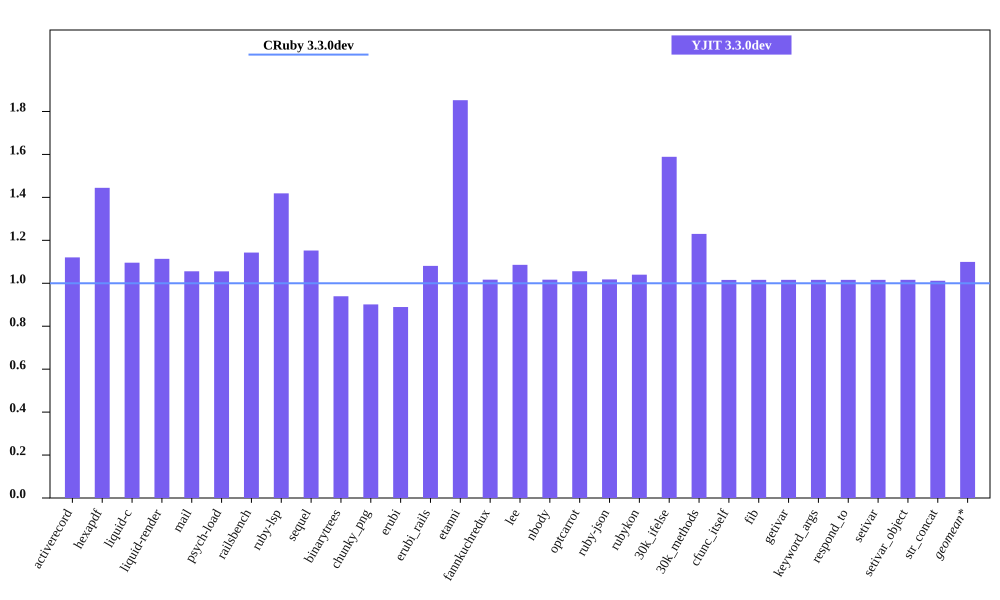

The data file committed next to this chart (first rows):
bench, CRuby 3.3.0dev mem (MiB), YJIT 3.3.0dev mem (MiB), Inline Code, Outlined Code, YJIT Mem overhead
activerecord, 54.79, 61.39, 1, 1
hexapdf, 258.7, 373.6, 2, 2
liquid-c, 41.22, 45.17, 1, 1
liquid-render, 37.02, 41.23, 1, 1
mail, 49.13, 51.87, 1, 1
psych-load, 36.47, 38.49, 1, 1
railsbench, 103.4, 118.1, 3, 3
ruby-lsp, 95.96, 136.1, 5, 5
sequel, 42.88, 49.42, 1, 1
binarytrees, 32.79, 30.8, 1, 1
chunky_png, 52.16, 47.02, 1, 1
erubi, 156, 138.8, 1, 1
erubi_rails, 101.5, 109.7, 2, 2
etanni, 85.24, 157.9, 1, 1
fannkuchredux, 24.68, 25.09, 1, 1
lee, 34.73, 37.71, 1, 1
nbody, 24.53, 24.94, 1, 1
optcarrot, 59.08, 62.39, 1, 1
ruby-json, 25.49, 25.95, 1, 1
rubykon, 57.89, 60.21, 1, 1
30k_ifelse, 66.14, 105.1, 5, 5
30k_methods, 56.31, 69.26, 2, 2
cfunc_itself, 24.54, 24.92, 1, 1
fib, 24.53, 24.92, 1, 1
getivar, 24.54, 24.93, 1, 1
keyword_args, 24.54, 24.93, 1, 1
respond_to, 24.6, 24.99, 1, 1
setivar, 24.6, 24.99, 1, 1
setivar_object, 24.53, 24.93, 1, 1
str_concat, 107.3, 108.5, 1, 1
